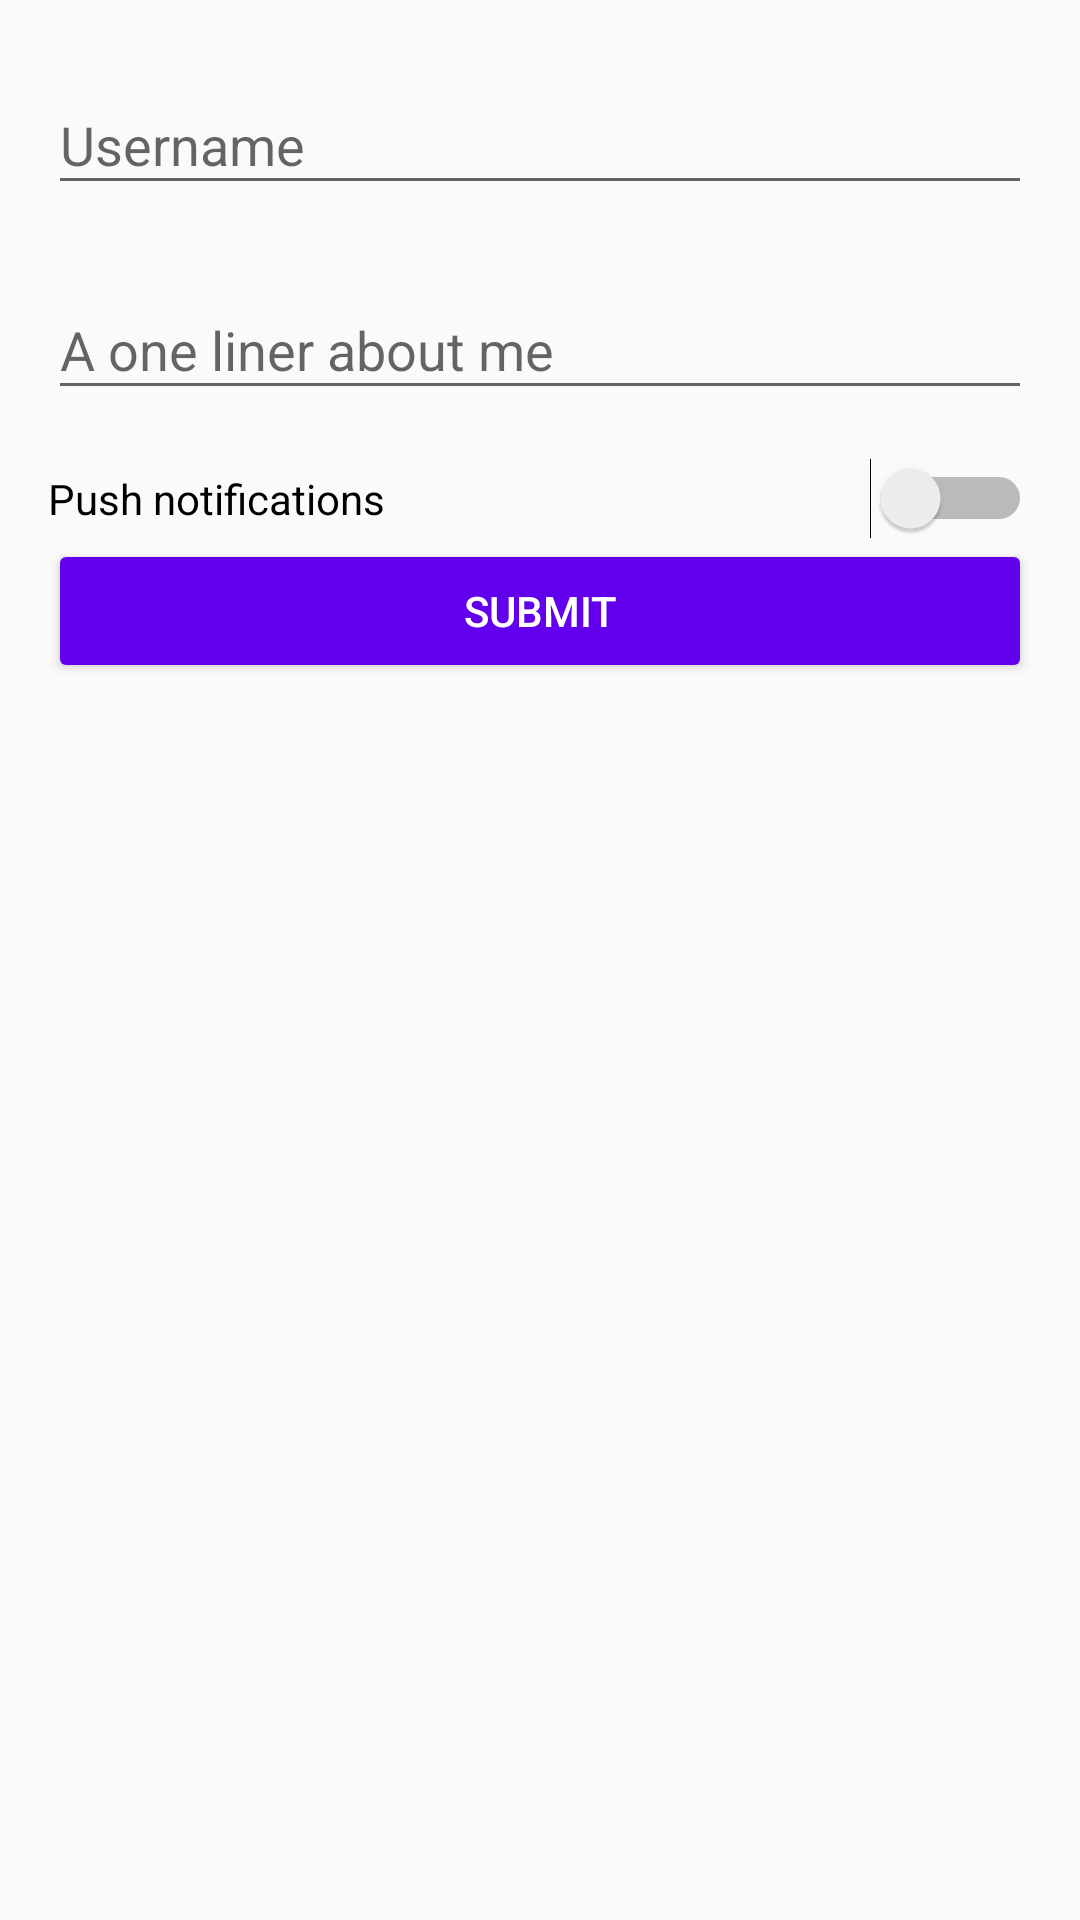

This screen was rendered from an Android layout file. Write that file and the resources it references.
<!-- AndroidManifest.xml: application theme AppTheme -->
<!-- res/layout/fragment_edit.xml -->
<LinearLayout xmlns:android="http://schemas.android.com/apk/res/android"
    xmlns:tools="http://schemas.android.com/tools"
    android:layout_width="match_parent"
    android:layout_height="match_parent"
    android:orientation="vertical"
    android:padding="@dimen/activity_vertical_margin"
    tools:context="com.watsonlogic.eventsapp.EditFragment">

    <android.support.design.widget.TextInputLayout
        android:layout_width="match_parent"
        android:layout_height="wrap_content"
        android:paddingBottom="@dimen/activity_vertical_margin">

        <android.support.design.widget.TextInputEditText
            android:id="@+id/username_edit_text"
            android:layout_width="match_parent"
            android:layout_height="wrap_content"
            android:ems="14"
            android:hint="Username"
            android:inputType="textPersonName" />
    </android.support.design.widget.TextInputLayout>

    <android.support.design.widget.TextInputLayout
        android:layout_width="match_parent"
        android:layout_height="wrap_content"
        android:paddingBottom="@dimen/activity_vertical_margin">

        <android.support.design.widget.TextInputEditText
            android:id="@+id/password_edit_text"
            android:layout_width="match_parent"
            android:layout_height="wrap_content"
            android:ems="14"
            android:hint="A one liner about me"
            android:inputType="textShortMessage" />
    </android.support.design.widget.TextInputLayout>

    <Switch
        android:id="@+id/switch1"
        android:layout_width="match_parent"
        android:layout_height="wrap_content"
        android:background="@null"
        android:text="Push notifications" />

    <Button
        android:id="@+id/submit_button"
        android:layout_width="match_parent"
        android:layout_height="wrap_content"
        android:text="submit"
        android:theme="@style/LoginButton" />

</LinearLayout>
<!-- resources referenced by this layout -->
<resources>
  <dimen name="activity_vertical_margin">16dp</dimen>
  <style name="LoginButton" parent="Theme.AppCompat.Light">
          <item name="colorControlHighlight">@color/colorAccent</item>
          <item name="colorButtonNormal">@color/colorPrimary</item>
          <item name="android:textColor">@color/ActionmenuTextColor</item>
      </style>
  <style name="AppTheme" parent="Theme.AppCompat.Light.NoActionBar">
  
          <item name="colorPrimary">@color/ColorPrimary</item>
          <item name="colorPrimaryDark">@color/ColorPrimaryDark</item>
          <item name="android:actionMenuTextColor">@color/ActionmenuTextColor</item>
          <item name="colorAccent">@color/ColorAccent</item>
          <item name="android:textColorLink">@color/ColorAccent</item>
          
      </style>
  <color name="ActionmenuTextColor">#FFF</color>
  <color name="ColorPrimary">#2196F3</color>
  <color name="ColorPrimaryDark">#1976D2</color>
  <color name="ColorAccent">#EC407A</color>
  <!-- not gathered from this repository: default colours our renderer supplied (Android Studio template values) -->
  <color name="colorPrimary">#FF6200EE</color>
  <color name="colorAccent">#FF03DAC5</color>
</resources>
